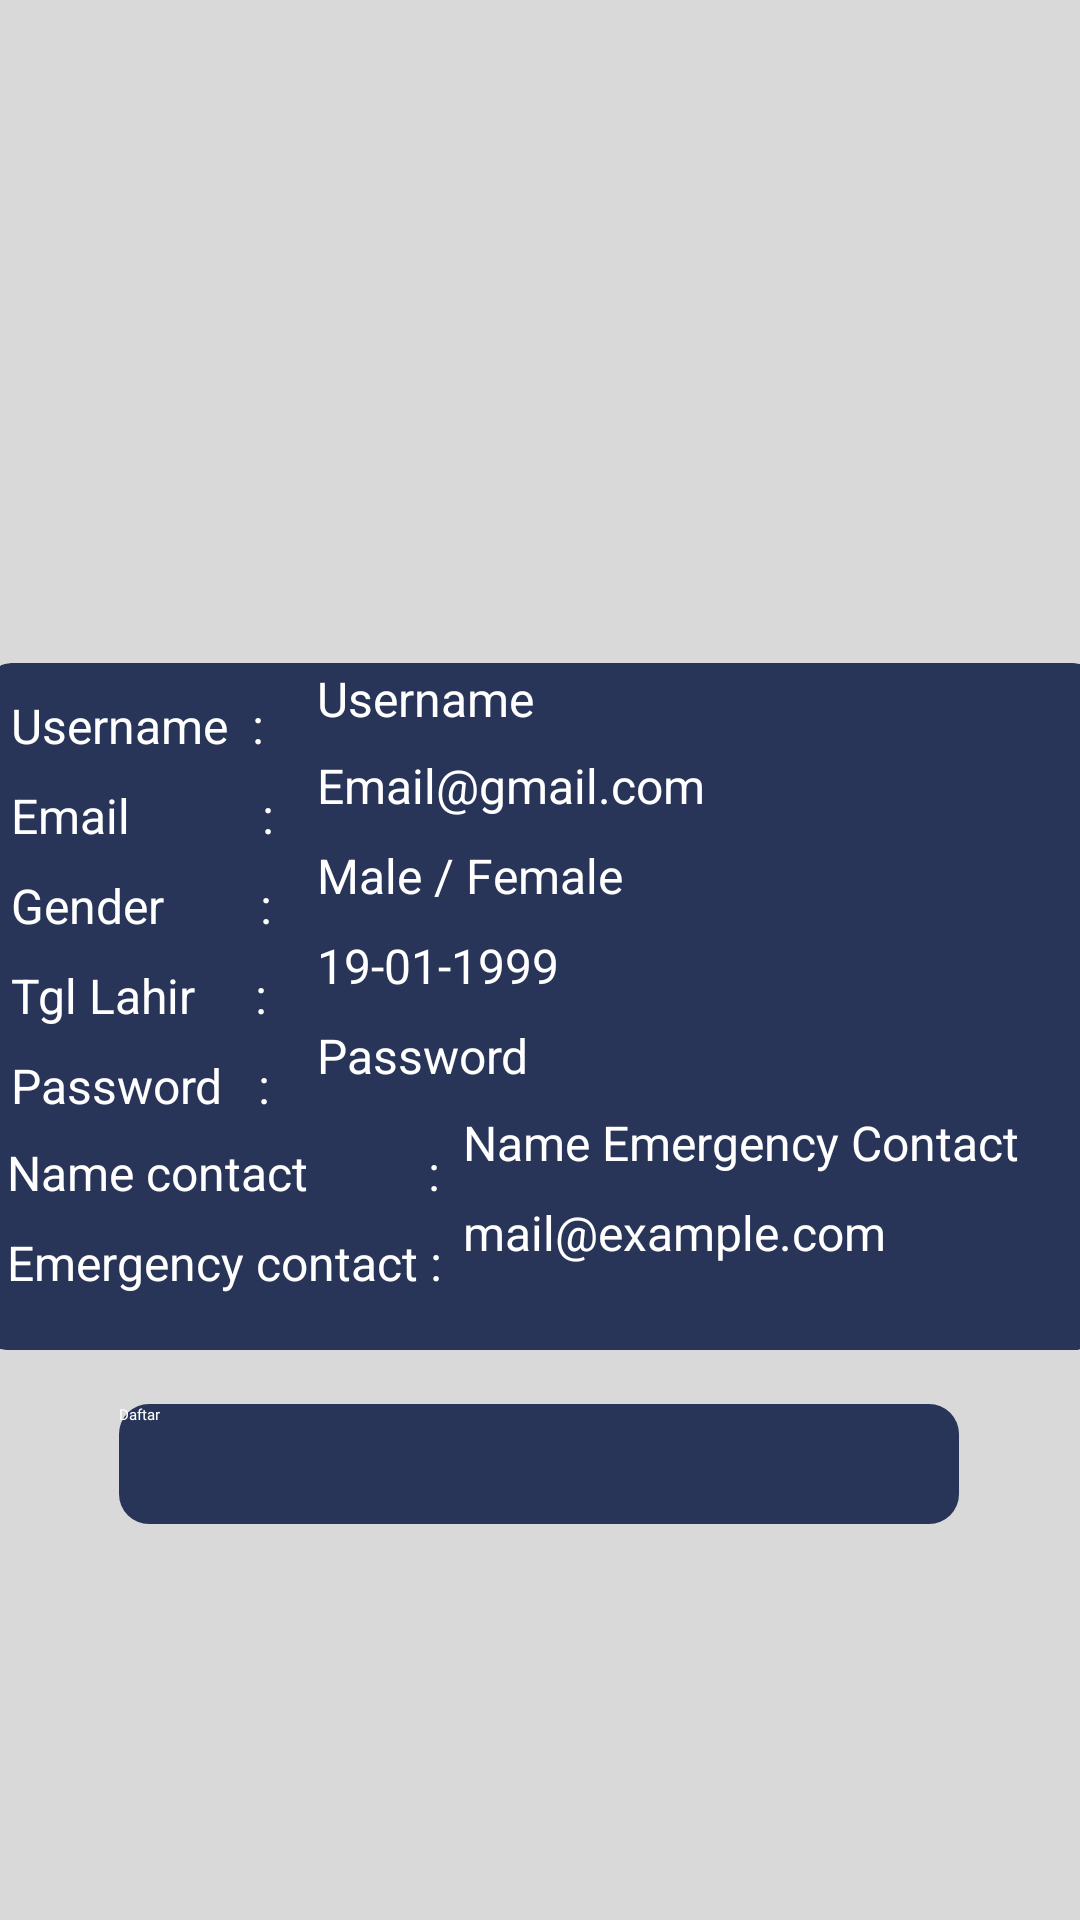

Layout XML and referenced resources for this Android screen:
<!-- AndroidManifest.xml: application theme Theme.Myhealth -->
<!-- res/layout/activity_register.xml -->
<?xml version="1.0" encoding="utf-8"?>
<androidx.constraintlayout.widget.ConstraintLayout xmlns:android="http://schemas.android.com/apk/res/android"
    xmlns:app="http://schemas.android.com/apk/res-auto"
    xmlns:tools="http://schemas.android.com/tools"
    android:background="@color/white_"
    android:layout_width="match_parent"
    android:layout_height="match_parent"
    tools:context=".ui.signin.RegisterActivity">


    <ImageView
        android:id="@+id/imageView2"
        android:layout_width="221dp"
        android:layout_height="221dp"
        app:layout_constraintBottom_toBottomOf="parent"
        app:layout_constraintEnd_toEndOf="parent"
        app:layout_constraintStart_toStartOf="parent"
        app:layout_constraintTop_toTopOf="parent"
        app:layout_constraintVertical_bias="0.031"
        app:srcCompat="@drawable/icon_app" />


    <androidx.cardview.widget.CardView
        android:id="@+id/name"
        android:layout_width="370dp"
        android:layout_height="160dp"
        android:layout_marginTop="28dp"
        android:backgroundTint="@color/blue_"
        app:cardCornerRadius="8dp"
        app:layout_constraintBottom_toBottomOf="parent"
        app:layout_constraintEnd_toEndOf="parent"
        app:layout_constraintHorizontal_bias="0.487"
        app:layout_constraintStart_toStartOf="parent"
        app:layout_constraintTop_toTopOf="parent"
        app:layout_constraintVertical_bias="0.427">

        <TextView
            android:id="@+id/username_input"
            android:layout_width="match_parent"
            android:layout_height="wrap_content"
            android:layout_marginTop="10dp"
            android:layout_marginStart="8dp"
            android:text="Username  : "
            android:textColor="@color/white"
            android:textSize="16sp" />

        <EditText
            android:id="@+id/etUsername"
            android:layout_width="201dp"
            android:layout_height="40dp"
            android:layout_marginTop="1dp"
            android:layout_marginStart="110dp"
            android:hint="Username"
            android:textColor="@color/white"
            android:textSize="16sp" />

        <TextView
            android:id="@+id/emailText"
            android:layout_width="match_parent"
            android:layout_height="wrap_content"
            android:layout_marginTop="40dp"
            android:layout_marginStart="8dp"
            android:text="Email           : "
            android:textColor="@color/white"
            android:textSize="16sp" />

        <EditText
            android:id="@+id/etEmail"
            android:layout_width="201dp"
            android:layout_height="40dp"
            android:layout_marginTop="30dp"
            android:layout_marginStart="110dp"
            android:hint="Email@gmail.com"
            android:textColor="@color/white"
            android:textSize="16sp" />

        <TextView
            android:id="@+id/gender_input"
            android:layout_width="match_parent"
            android:layout_height="wrap_content"
            android:layout_marginTop="70dp"
            android:layout_marginStart="8dp"
            android:text="Gender        : "
            android:textColor="@color/white"
            android:textSize="16sp" />

        <EditText
            android:id="@+id/etGender"
            android:layout_width="201dp"
            android:layout_height="40dp"
            android:layout_marginTop="60dp"
            android:layout_marginStart="110dp"
            android:hint="Male / Female"
            android:textColor="@color/white"
            android:textSize="16sp" />

        <TextView
            android:id="@+id/birth_input"
            android:layout_width="match_parent"
            android:layout_height="wrap_content"
            android:layout_marginTop="100dp"
            android:layout_marginStart="8dp"
            android:text="Tgl Lahir     : "
            android:textColor="@color/white"
            android:textSize="16sp" />

        <EditText
            android:id="@+id/etBrith"
            android:layout_width="201dp"
            android:layout_height="40dp"
            android:layout_marginTop="90dp"
            android:layout_marginStart="110dp"
            android:hint="19-01-1999"
            android:textColor="@color/white"
            android:textSize="16sp" />

        <TextView
            android:id="@+id/password_input"
            android:layout_width="match_parent"
            android:layout_height="wrap_content"
            android:layout_marginTop="130dp"
            android:layout_marginStart="8dp"
            android:text="Password   : "
            android:textColor="@color/white"
            android:textSize="16sp" />

        <EditText
            android:id="@+id/etPassword"
            android:layout_width="201dp"
            android:layout_height="40dp"
            android:layout_marginTop="120dp"
            android:layout_marginStart="110dp"
            android:hint="Password"
            android:textColor="@color/white"
            android:textSize="16sp" />

    </androidx.cardview.widget.CardView>

    <androidx.cardview.widget.CardView
        android:id="@+id/contactInput"
        android:layout_width="372dp"
        android:layout_height="80dp"
        android:layout_marginTop="1dp"
        android:backgroundTint="@color/blue_"
        app:cardCornerRadius="8dp"
        app:layout_constraintBottom_toBottomOf="parent"
        app:layout_constraintEnd_toEndOf="parent"
        app:layout_constraintHorizontal_bias="0.512"
        app:layout_constraintStart_toStartOf="parent"
        app:layout_constraintTop_toTopOf="parent"
        app:layout_constraintVertical_bias="0.66">

        <TextView
            android:id="@+id/contact_name_input"
            android:layout_width="match_parent"
            android:layout_height="wrap_content"
            android:layout_marginStart="8dp"
            android:layout_marginTop="10dp"
            android:text="Name contact          : "
            android:textColor="@color/white"
            android:textSize="16sp" />

        <EditText
            android:id="@+id/etNameContact"
            android:layout_width="201dp"
            android:layout_height="40dp"
            android:layout_marginStart="160dp"
            android:hint="Name Emergency Contact"
            android:textColor="@color/white"
            android:textSize="16sp" />

        <TextView
            android:id="@+id/contact_input"
            android:layout_width="match_parent"
            android:layout_height="wrap_content"
            android:layout_marginStart="8dp"
            android:layout_marginTop="40dp"
            android:text="Emergency contact : "
            android:textColor="@color/white"
            android:textSize="16sp" />

        <EditText
            android:id="@+id/etContact"
            android:layout_width="201dp"
            android:layout_height="40dp"
            android:layout_marginStart="160dp"
            android:layout_marginTop="30dp"
            android:hint="mail@example.com"
            android:textColor="@color/white"
            android:textSize="16sp" />

    </androidx.cardview.widget.CardView>

    <Button
        android:id="@+id/btnRegister"
        android:layout_width="280dp"
        android:layout_height="40dp"
        android:background="@drawable/button_rounded_blue"
        android:fontFamily="@font/urbanist_medium"
        android:text="Daftar"
        android:textColor="#ffffff"
        app:backgroundTint="#283558"
        app:layout_constraintBottom_toBottomOf="parent"
        app:layout_constraintEnd_toEndOf="parent"
        app:layout_constraintHorizontal_bias="0.496"
        app:layout_constraintStart_toStartOf="parent"
        app:layout_constraintTop_toTopOf="parent"
        app:layout_constraintVertical_bias="0.78" />

</androidx.constraintlayout.widget.ConstraintLayout>
<!-- resources referenced by this layout -->
<resources>
  <color name="blue_">#283558</color>
  <color name="white">#FFFFFFFF</color>
  <color name="white_">#D9D9D9</color>
  <!-- drawable button_rounded_blue (drawable) -->
  <?xml version="1.0" encoding="utf-8"?>
  <shape android:shape="rectangle" xmlns:android="http://schemas.android.com/apk/res/android">
      <solid android:color="#283558"/>
      <corners android:radius="10dp"/>
  </shape>
  <!-- drawable icon_app: png bitmap (drawable-nodpi, 25830 bytes) -->
</resources>
